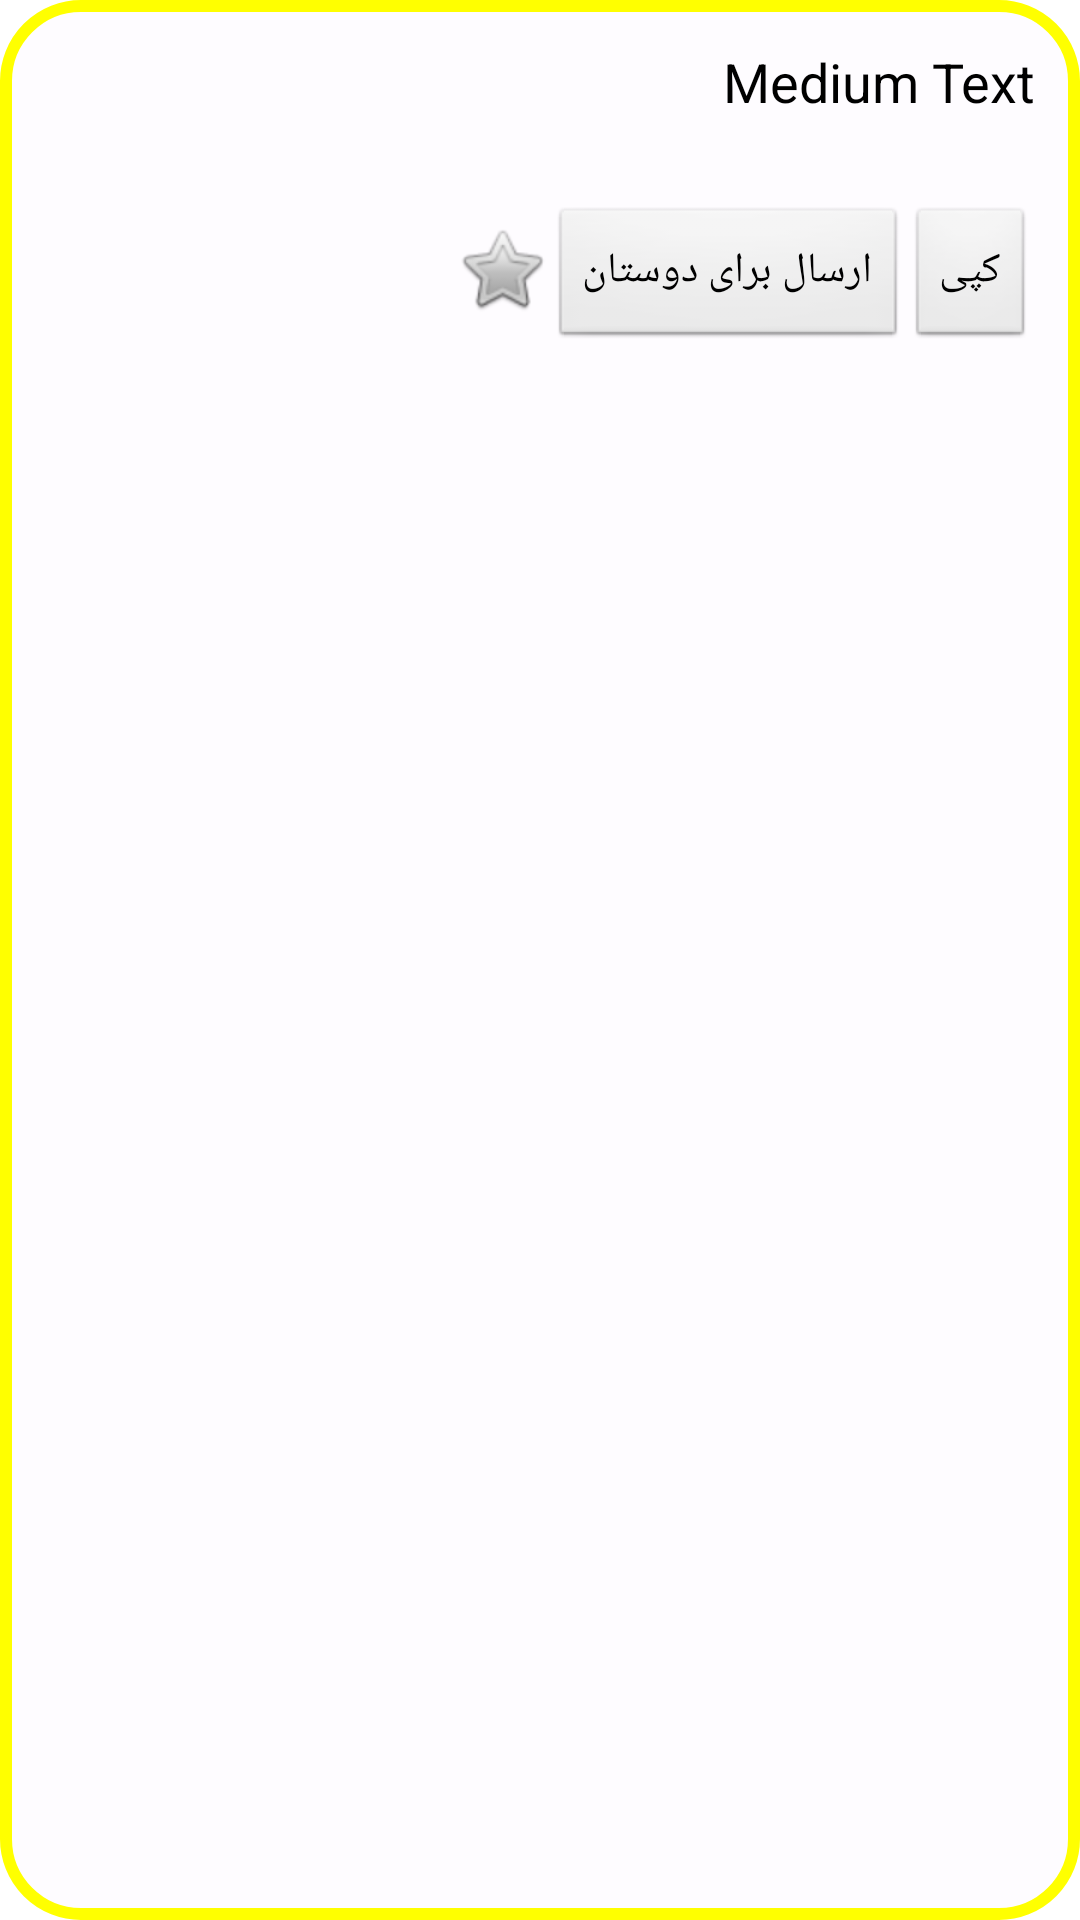

This screen was rendered from an Android layout file. Write that file and the resources it references.
<!-- AndroidManifest.xml: application theme AppTheme -->
<!-- res/layout/joke_list_items.xml -->
<?xml version="1.0" encoding="utf-8"?>
<LinearLayout xmlns:android="http://schemas.android.com/apk/res/android"
    android:layout_width="match_parent"
    android:layout_height="match_parent"
    android:orientation="vertical"
    android:gravity="right"
    android:background="@drawable/list_item" >

    <TextView
        android:id="@+id/textView3"
        android:layout_width="wrap_content"
        android:layout_height="wrap_content"
        android:text="Medium Text"
        android:gravity="right"
        android:textAppearance="?android:attr/textAppearanceMedium" />

    <TextView
        android:id="@+id/textView1"
        android:layout_width="match_parent"
        android:gravity="right"
        android:layout_height="wrap_content"
        android:text=""
        android:textAppearance="?android:attr/textAppearanceLarge" />

    <LinearLayout
        android:layout_width="match_parent"
        android:gravity="right"
        android:layout_height="wrap_content" >

        <CheckBox 
            android:id="@+id/checkbox_fav"
            android:layout_width="wrap_content"
            android:layout_height="wrap_content"
            style="@android:style/Widget.CompoundButton.Star"/>
        <Button
            android:id="@+id/btnshare"
            android:layout_width="wrap_content"
            android:layout_height="wrap_content"
            android:text="ارسال برای دوستان" />

        <Button
            android:id="@+id/btncopy"
            android:layout_width="wrap_content"
            android:layout_height="wrap_content"
            android:text="کپی" />

    </LinearLayout>


    

</LinearLayout>
<!-- resources referenced by this layout -->
<resources>
  <!-- drawable list_item (drawable) -->
  <?xml version="1.0" encoding="utf-8"?>
  <shape xmlns:android="http://schemas.android.com/apk/res/android" >
      <corners android:radius="25dp"/>
      <stroke android:width="4dp" android:color="#FFFF00" />
      <padding android:left="15dp" android:top="15dp" android:right="15dp" android:bottom="15dp"/>
  	<solid android:color="#FEFCFF"/>
  </shape>
  <style name="AppTheme" parent="AppBaseTheme">
          
      </style>
  <style name="AppBaseTheme" parent="android:Theme.Light">
          
      </style>
</resources>
